Labelled photos from "data", an image-classification folder in rakshith077-bn/Parasitic-Egg-Detection. The possible labels are: Ascaris lumbricoides, Capillaria philippinensis, Enterobius vermicularis, Fasciolopsis buski, hookworm egg, Hymenolepis diminuta, Hymenolepis nana, Opisthorchis viverrine, Paragonimus spp, Taenia spp egg, Trichuris trichiura.

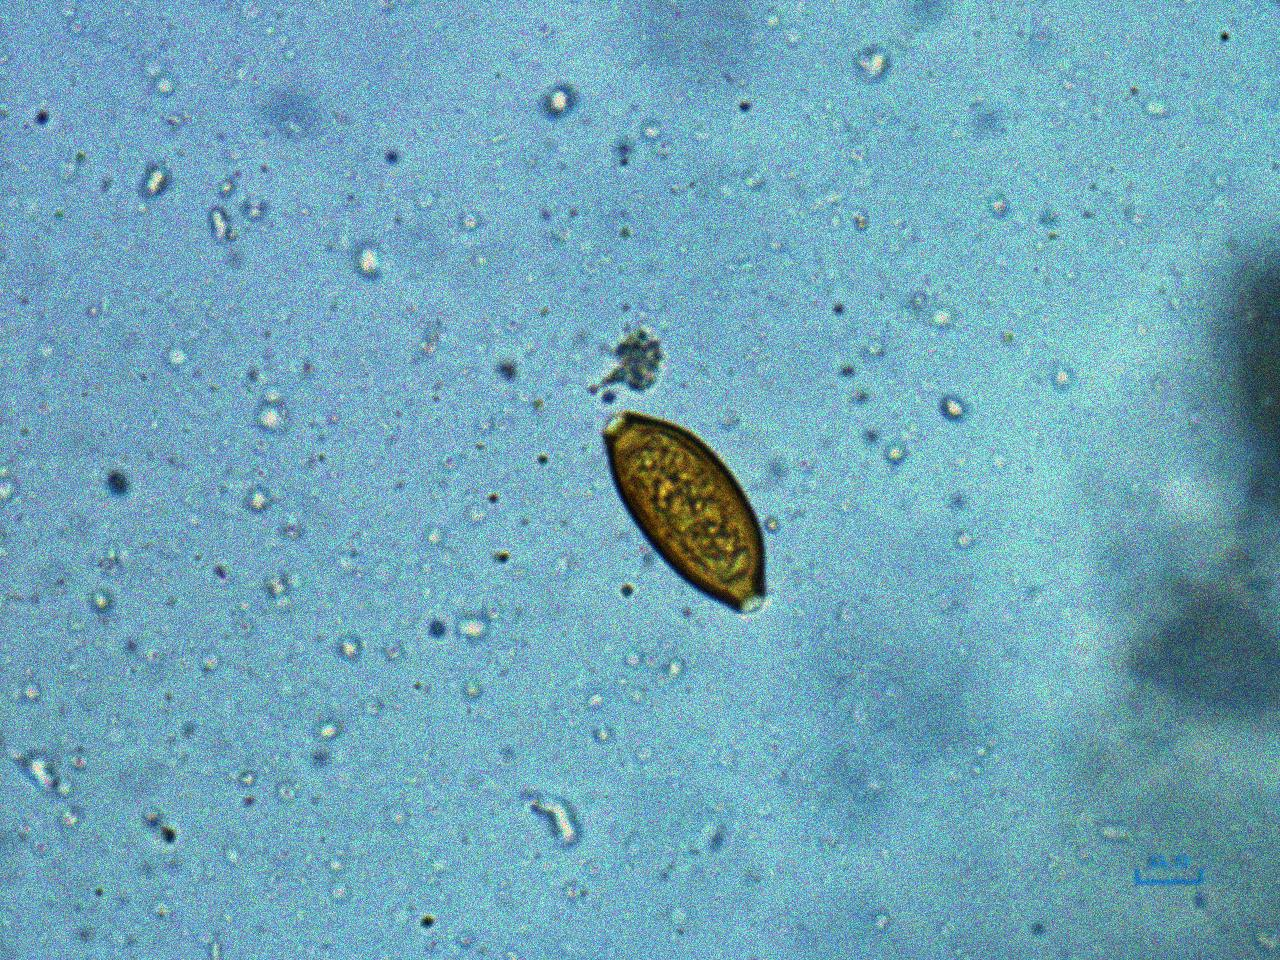
Label: Trichuris trichiura

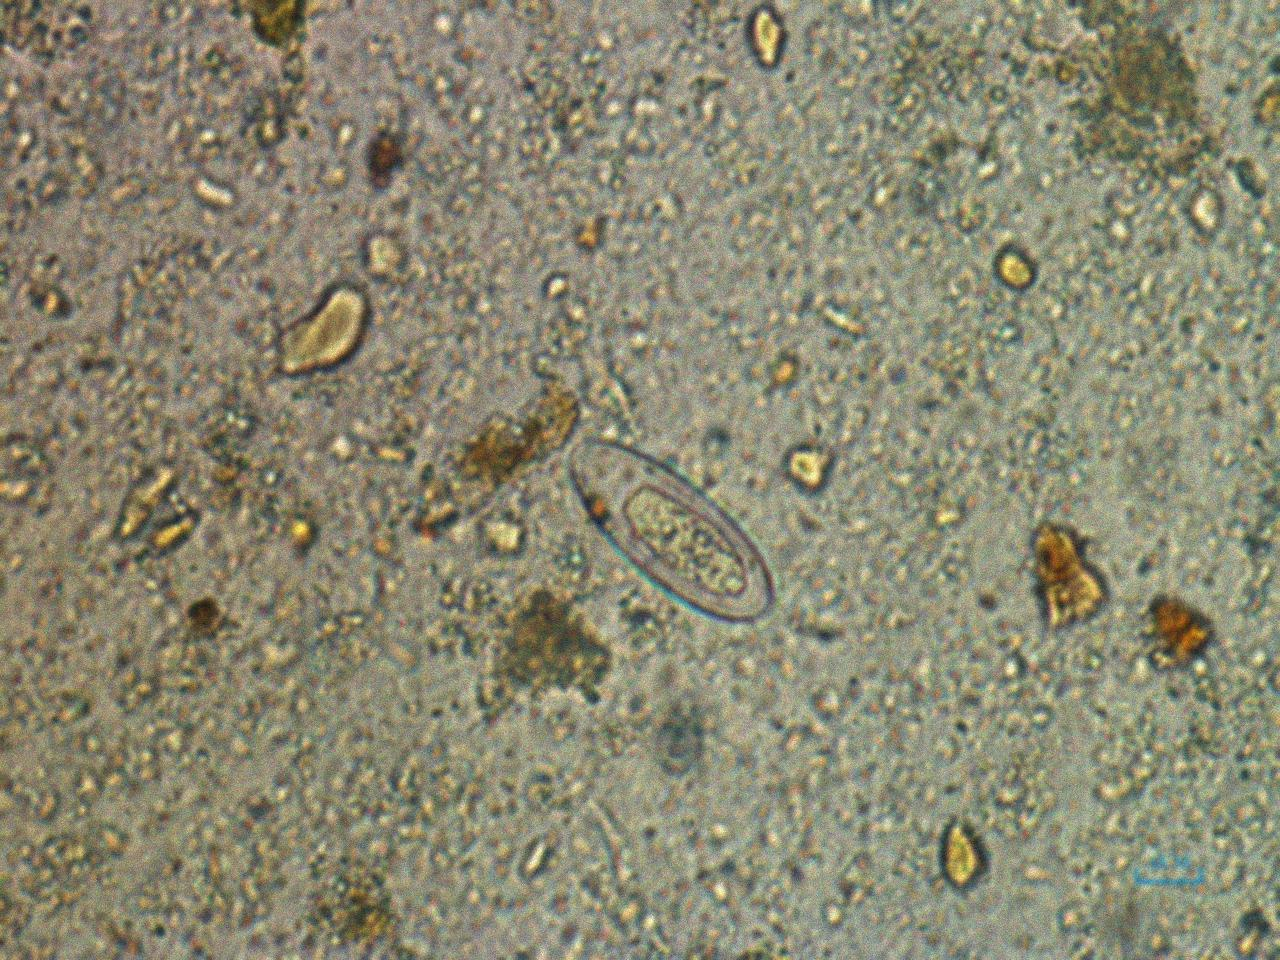
Label: Enterobius vermicularis

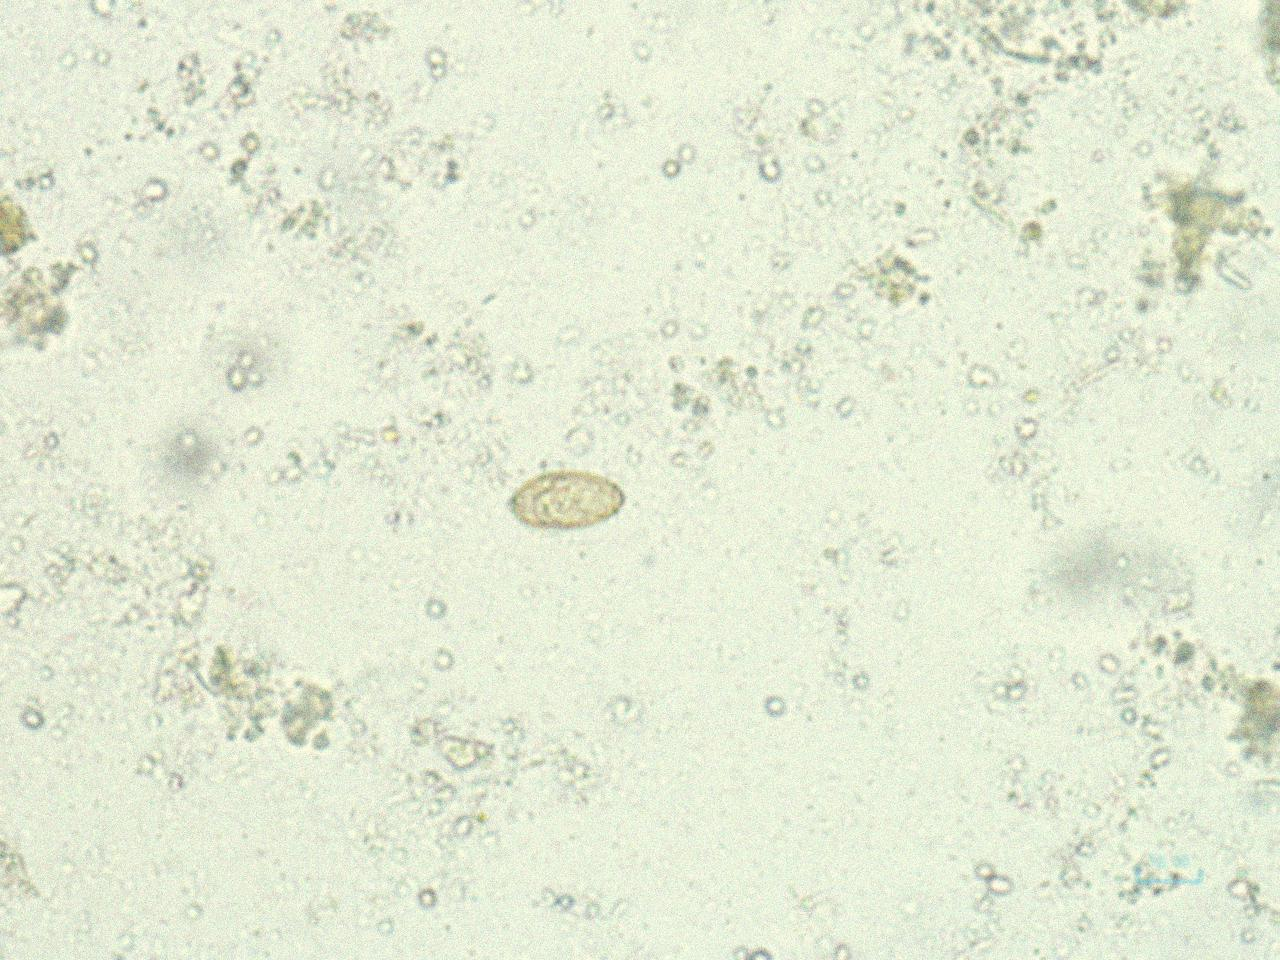
Label: Opisthorchis viverrine

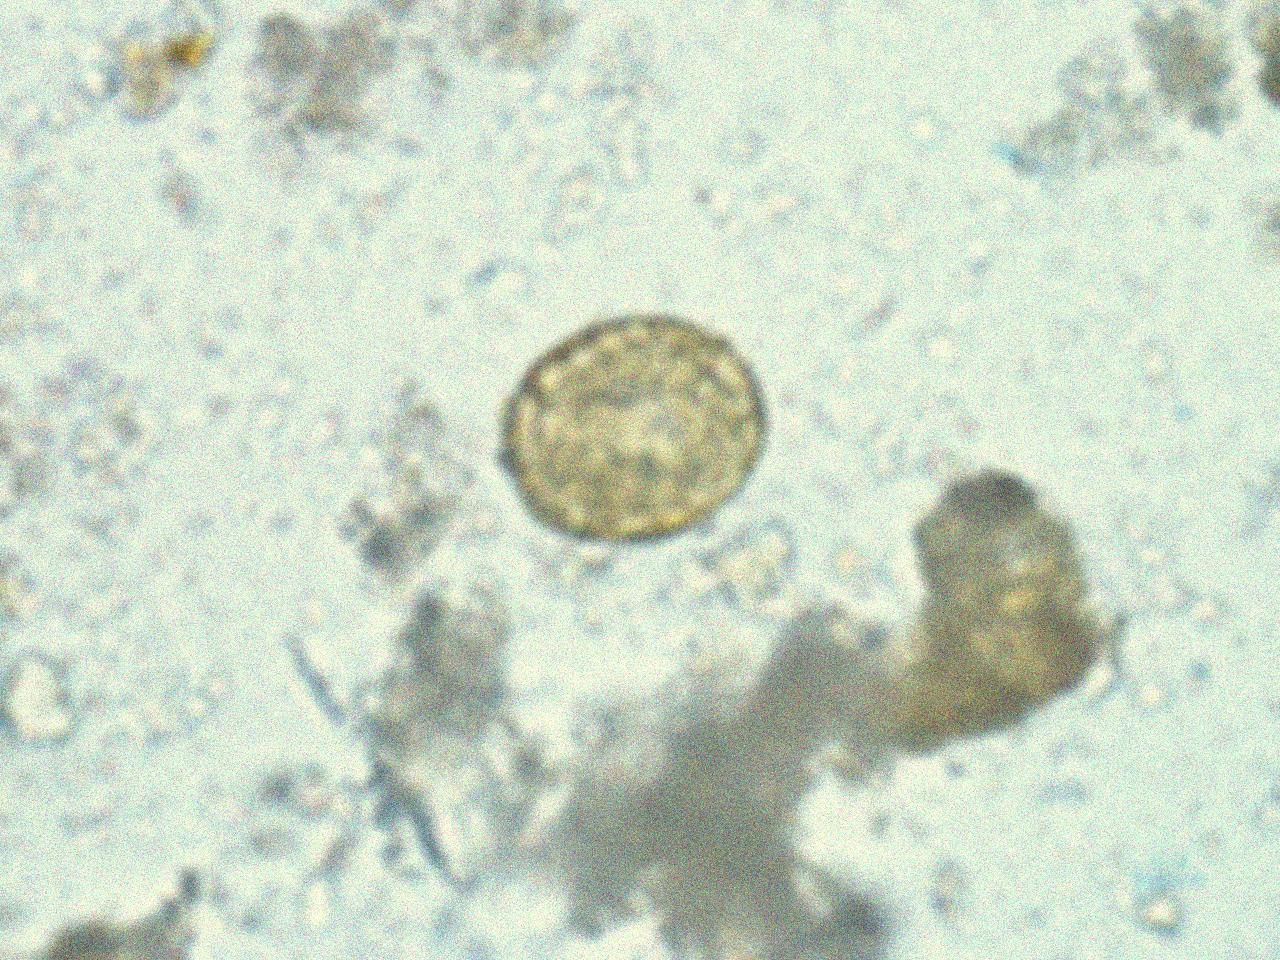
Label: Ascaris lumbricoides
